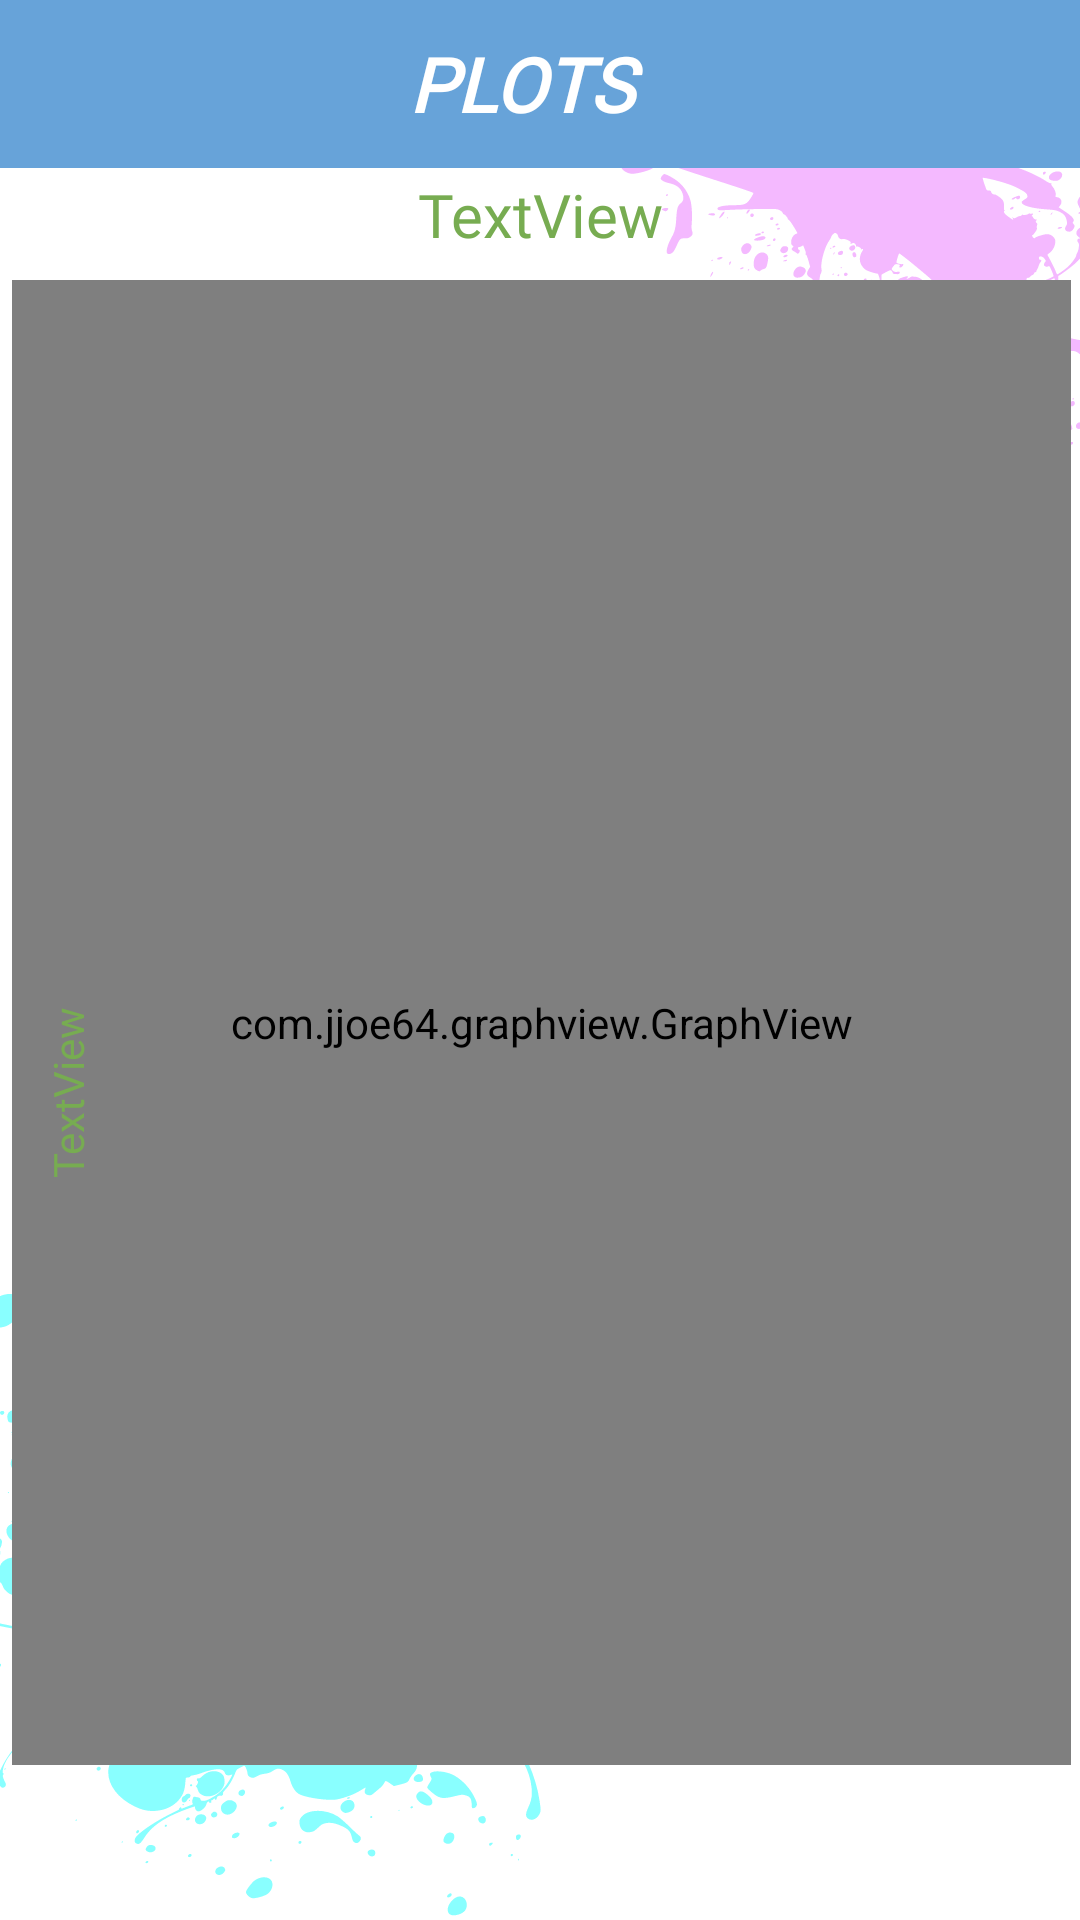

The Android layout XML behind this screen, and the referenced resources:
<!-- AndroidManifest.xml: application theme SplashScreenTheme -->
<!-- res/layout/activity_plots.xml -->
<?xml version="1.0" encoding="utf-8"?>
<androidx.constraintlayout.widget.ConstraintLayout xmlns:android="http://schemas.android.com/apk/res/android"
    xmlns:app="http://schemas.android.com/apk/res-auto"
    xmlns:tools="http://schemas.android.com/tools"
    android:layout_width="match_parent"
    android:layout_height="match_parent"
    tools:context=".PlotsActivity">

    <androidx.appcompat.widget.Toolbar
        android:id="@+id/toolbar"
        android:layout_width="match_parent"
        android:layout_height="wrap_content"
        android:background="#67a3d9"
        android:minHeight="?attr/actionBarSize"
        android:theme="?attr/actionBarTheme"
        app:title="  "
        app:layout_constraintBottom_toTopOf="@+id/name"
        app:layout_constraintEnd_toEndOf="parent"
        app:layout_constraintHorizontal_bias="0.0"
        app:layout_constraintStart_toStartOf="parent"
        app:layout_constraintTop_toTopOf="parent"
        app:layout_constraintVertical_bias="0.0">
        


        <TextView
            android:id="@+id/toolbar_title"
            android:layout_width="wrap_content"
            android:layout_height="wrap_content"
            android:layout_gravity="center"
            android:fontFamily="@font/open_sans_light"
            android:textColor="#ffff"
            android:text="PLOTS  "
            android:textSize="25dp"
            android:textStyle="bold|italic" />

    </androidx.appcompat.widget.Toolbar>

    <TextView
        android:id="@+id/expDetails"
        android:layout_width="347dp"
        android:layout_height="48dp"
        android:fontFamily="@font/open_sans"
        android:text="TextView"
        android:textAlignment="center"
        android:textColor="#77AC51"
        android:textSize="17dp"
        app:layout_constraintBottom_toBottomOf="parent"
        app:layout_constraintEnd_toEndOf="parent"
        app:layout_constraintStart_toStartOf="parent"
        app:layout_constraintTop_toTopOf="parent"
        app:layout_constraintVertical_bias="0.152" />

    <com.jjoe64.graphview.GraphView
        android:id="@+id/graph"
        android:layout_width="353dp"
        android:layout_height="495dp"
        android:fillViewport="true"
        app:layout_constraintBottom_toBottomOf="parent"
        app:layout_constraintEnd_toEndOf="parent"
        app:layout_constraintHorizontal_bias="0.551"
        app:layout_constraintStart_toStartOf="parent"
        app:layout_constraintTop_toTopOf="parent"
        app:layout_constraintVertical_bias="0.644" />

    <TextView
        android:id="@+id/yAxisLabel"
        android:layout_width="239dp"
        android:layout_height="344dp"
        android:fontFamily="@font/open_sans"
        android:rotation="270"
        android:text="TextView"
        android:textColor="#77AC51"
        app:layout_constraintBottom_toBottomOf="parent"
        app:layout_constraintEnd_toEndOf="parent"
        app:layout_constraintHorizontal_bias="0.54"
        app:layout_constraintStart_toStartOf="parent"
        app:layout_constraintTop_toTopOf="parent"
        app:layout_constraintVertical_bias="0.341" />

    <TextView
        android:id="@+id/xAxisLabel"
        android:layout_width="wrap_content"
        android:layout_height="wrap_content"
        android:layout_marginBottom="84dp"
        android:fontFamily="@font/open_sans"
        android:text="TextView"
        android:textColor="#77AC51"
        app:layout_constraintBottom_toBottomOf="parent"
        app:layout_constraintEnd_toEndOf="parent"
        app:layout_constraintHorizontal_bias="0.512"
        app:layout_constraintStart_toStartOf="parent"
        app:layout_constraintTop_toBottomOf="@+id/graph"
        app:layout_constraintVertical_bias="0.0" />

    <TextView
        android:id="@+id/expName"
        android:layout_width="225dp"
        android:layout_height="28dp"
        android:fontFamily="@font/open_sans"
        android:text="TextView"
        android:textAlignment="center"
        android:textColor="#77AC51"
        android:textSize="20dp"
        app:layout_constraintBottom_toBottomOf="parent"
        app:layout_constraintEnd_toEndOf="parent"
        app:layout_constraintStart_toStartOf="parent"
        app:layout_constraintTop_toTopOf="parent"
        app:layout_constraintVertical_bias="0.095" />


</androidx.constraintlayout.widget.ConstraintLayout>
<!-- resources referenced by this layout -->
<resources>
  <style name="SplashScreenTheme" parent="Theme.MaterialComponents.Light.NoActionBar">
          <item name="android:windowBackground">@drawable/splash_screen</item>
          <item name="android:statusBarColor">@color/bar_blue</item>
      </style>
  <!-- drawable splash_screen (drawable) -->
  <?xml version="1.0" encoding="utf-8"?>
  <layer-list xmlns:android="http://schemas.android.com/apk/res/android">
      <item android:drawable = "@color/white"/>
  
  
      <item android:drawable = "@drawable/ic_figma1"/>
  
  </layer-list>
  <color name="bar_blue">#9CC2D5</color>
  <color name="white">#FFFFFFFF</color>
  <!-- drawable ic_figma1: vector/xml drawable (drawable, 240302 chars, omitted) -->
</resources>
